9-way image classification set "DeepLearning" from GitHub (refiver/DeepLearning); label vocabulary: birke, buche, eiche, kastanie, kiefer, kirsche, linde, platane, robinie.

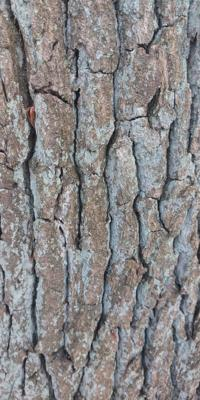
Label: eiche

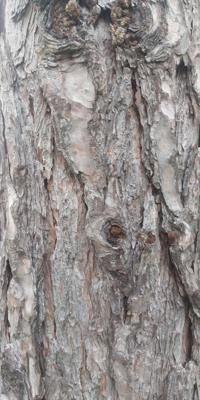
Label: kiefer

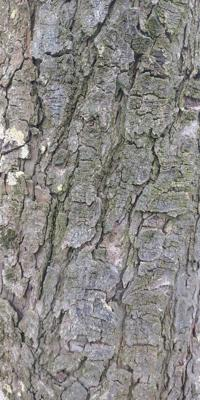
Label: kastanie

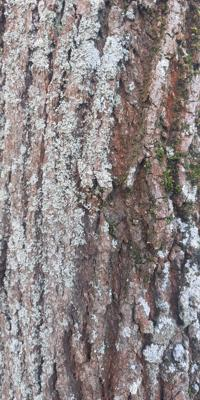
Label: linde

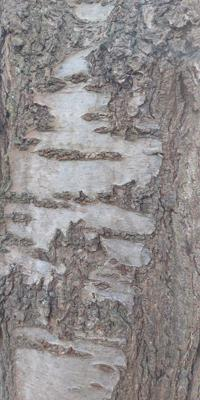
Label: kirsche

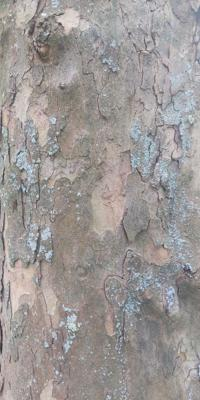
Label: platane
